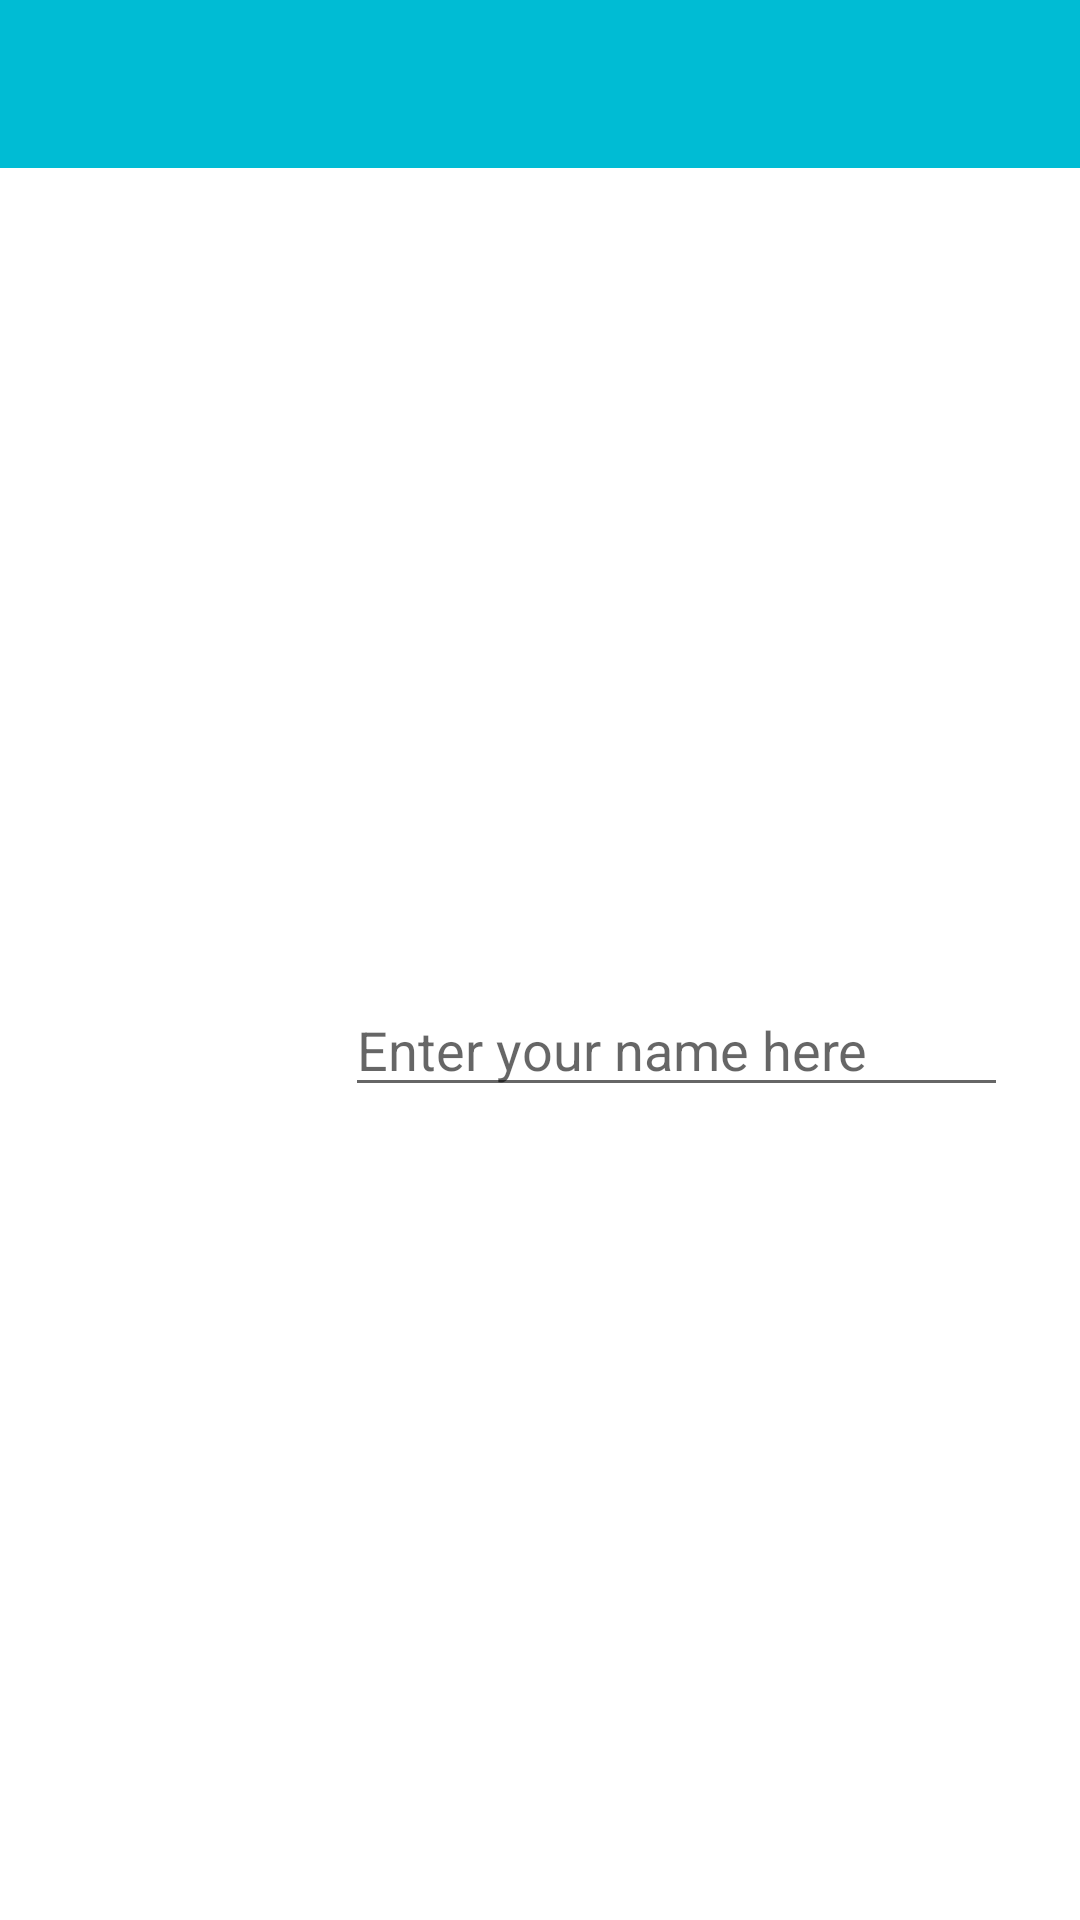

Reconstruct the res/layout file that produces this screen, plus the resources it refers to.
<!-- AndroidManifest.xml: application theme AppTheme.NoActionBar -->
<!-- res/layout/activity_edit_profile.xml -->
<?xml version="1.0" encoding="utf-8"?>
<androidx.constraintlayout.widget.ConstraintLayout xmlns:android="http://schemas.android.com/apk/res/android"
    xmlns:app="http://schemas.android.com/apk/res-auto"
    xmlns:tools="http://schemas.android.com/tools"
    android:layout_width="match_parent"
    android:layout_height="match_parent"
    tools:context=".view.editprofile.EditProfileActivity">

    <androidx.appcompat.widget.Toolbar
        android:id="@+id/toolbar"
        android:layout_width="0dp"
        android:layout_height="wrap_content"
        android:background="?attr/colorPrimary"
        android:minHeight="?attr/actionBarSize"
        android:theme="@style/AppTheme.AppBarOverlay"
        app:layout_constraintEnd_toEndOf="parent"
        app:layout_constraintStart_toStartOf="parent"
        app:layout_constraintTop_toTopOf="parent"
        app:popupTheme="@style/AppTheme.PopupOverlay" />

    <ImageView
        android:id="@+id/user_image_view"
        android:layout_width="75dp"
        android:layout_height="75dp"
        android:layout_marginStart="24dp"
        android:layout_marginLeft="24dp"
        app:layout_constraintBottom_toBottomOf="parent"
        app:layout_constraintStart_toStartOf="parent"
        app:layout_constraintTop_toBottomOf="@+id/toolbar"
        app:srcCompat="@drawable/default_user" />


    <com.google.android.material.textfield.TextInputEditText
        android:id="@+id/user_name_edit_text"
        android:layout_width="0dp"
        android:layout_height="wrap_content"
        android:layout_marginStart="16dp"
        android:layout_marginLeft="16dp"
        android:layout_marginEnd="24dp"
        android:layout_marginRight="24dp"
        android:hint="Enter your name here"
        app:layout_constraintBottom_toBottomOf="@+id/user_image_view"
        app:layout_constraintEnd_toEndOf="parent"
        app:layout_constraintStart_toEndOf="@+id/user_image_view"
        app:layout_constraintTop_toTopOf="@+id/user_image_view" />

</androidx.constraintlayout.widget.ConstraintLayout>
<!-- resources referenced by this layout -->
<resources>
  <style name="AppTheme.AppBarOverlay" parent="ThemeOverlay.AppCompat.Dark" />
  <style name="AppTheme.PopupOverlay" parent="ThemeOverlay.AppCompat.Light" />
  <style name="AppTheme.NoActionBar">
          <item name="windowActionBar">false</item>
          <item name="windowNoTitle">true</item>
      </style>
</resources>
